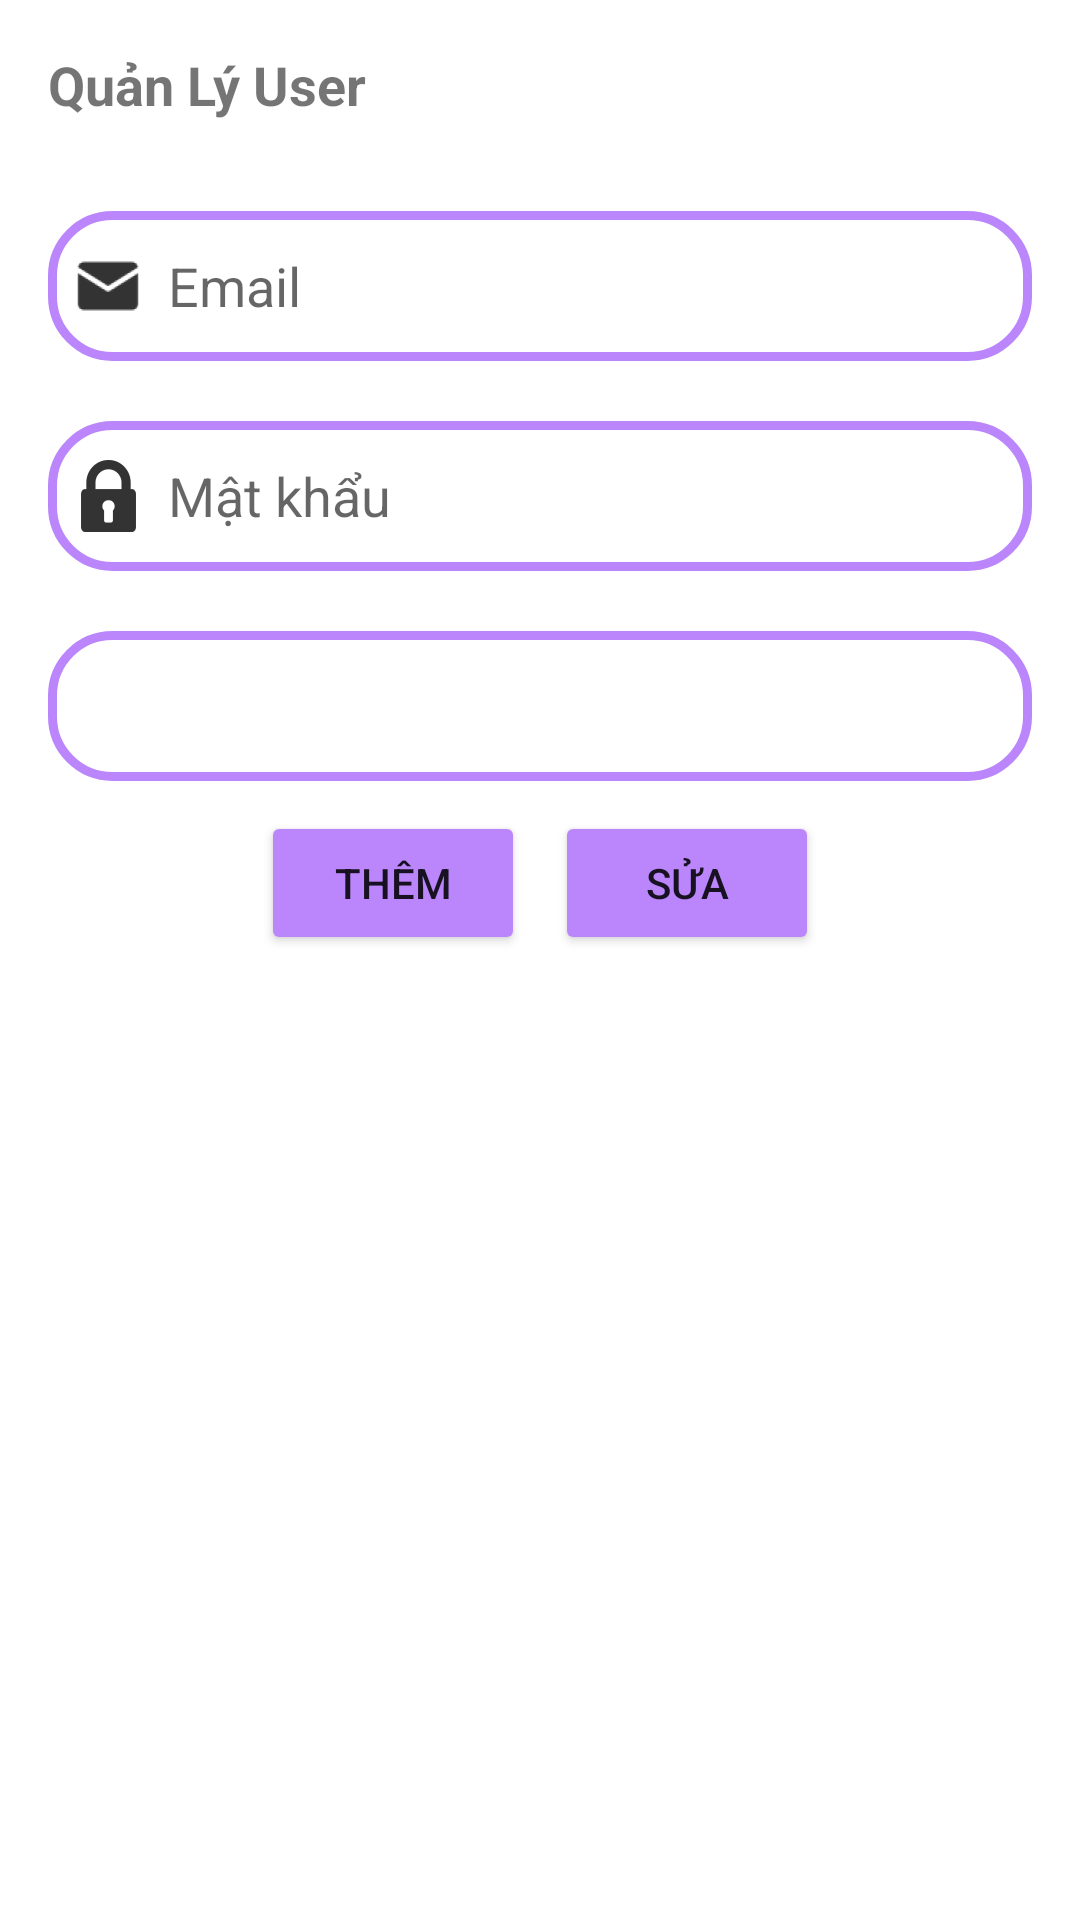

Here is an Android app screen rendered from its layout file. Give the layout XML and the strings, colors and styles it references.
<!-- AndroidManifest.xml: application theme Theme.Login -->
<!-- res/layout/fragment_role.xml -->
<?xml version="1.0" encoding="utf-8"?>
<androidx.constraintlayout.widget.ConstraintLayout xmlns:android="http://schemas.android.com/apk/res/android"
    xmlns:app="http://schemas.android.com/apk/res-auto"
    xmlns:tools="http://schemas.android.com/tools"
    android:id="@+id/main"
    android:layout_width="match_parent"
    android:layout_height="match_parent"
    tools:context=".RoleFragment">

    
    <LinearLayout
        android:layout_width="match_parent"
        android:layout_height="match_parent"
        android:orientation="vertical"
        android:padding="16dp">

        <TextView
            android:layout_width="wrap_content"
            android:layout_height="wrap_content"
            android:layout_marginBottom="10dp"
            android:text="Quản Lý User"
            android:textSize="18sp"
            android:textStyle="bold" />

        <EditText
            android:id="@+id/eTxtEmail"
            android:layout_width="match_parent"
            android:layout_height="50dp"
            android:layout_marginTop="20dp"
            android:background="@drawable/custom_edit_text"
            android:drawableStart="@drawable/ic_email"
            android:drawablePadding="8dp"
            android:ems="10"
            android:hint="@string/eTxtEmail_hint"
            android:inputType="text"
            android:padding="8dp" />

        <EditText
            android:id="@+id/eTxtPassword"
            android:layout_width="match_parent"
            android:layout_height="50dp"
            android:layout_marginTop="20dp"
            android:background="@drawable/custom_edit_text"
            android:drawableStart="@drawable/ic_pwd"
            android:drawablePadding="8dp"
            android:ems="10"
            android:hint="@string/eTxtPassword_hint"
            android:inputType="textPassword"
            android:padding="8dp" />

        <Spinner
            android:id="@+id/spinnerRoles"
            android:layout_width="match_parent"
            android:layout_height="50dp"
            android:layout_marginTop="20dp"
            android:layout_marginBottom="10dp"
            android:background="@drawable/custom_edit_text"
            android:ems="10"
            android:padding="8dp" />

        

        <LinearLayout
            android:layout_width="match_parent"
            android:layout_height="wrap_content"
            android:gravity="center"
            android:orientation="horizontal">

            <Button
                android:id="@+id/btnAdd"
                android:layout_width="wrap_content"
                android:layout_height="wrap_content"
                android:layout_marginEnd="10dp"
                android:backgroundTint="@color/purple_200"
                android:text="@string/btnAdd_txt"
                app:cornerRadius="25dp" />

            <Button
                android:id="@+id/btnEdit"
                android:layout_width="wrap_content"
                android:layout_height="wrap_content"
                android:backgroundTint="@color/purple_200"
                android:text="@string/btnEdit_txt"
                app:cornerRadius="25dp" />
        </LinearLayout>

        
        <ListView
            android:id="@+id/listViewRoles"
            android:layout_width="match_parent"
            android:layout_height="wrap_content"
            android:layout_marginTop="10dp"
            android:divider="@android:color/darker_gray"
            android:dividerHeight="1dp" />
    </LinearLayout>

</androidx.constraintlayout.widget.ConstraintLayout>
<!-- resources referenced by this layout -->
<resources>
  <!-- drawable custom_edit_text (drawable) -->
  <?xml version="1.0" encoding="utf-8"?>
  <shape xmlns:android="http://schemas.android.com/apk/res/android"
      android:shape="rectangle">
  
      <stroke
          android:width="3dp"
          android:color="@color/purple_200" />
  
      <corners android:radius="20dp" />
  </shape>
  <!-- drawable ic_email: png bitmap (drawable-hdpi, 593 bytes) -->
  <!-- drawable ic_pwd: png bitmap (drawable-hdpi, 491 bytes) -->
  <string name="btnAdd_txt">Thêm</string>
  <string name="btnEdit_txt">Sửa</string>
  <string name="eTxtEmail_hint">Email</string>
  <string name="eTxtPassword_hint">Mật khẩu</string>
  <style name="Theme.Login" parent="Base.Theme.Login">
          <item name="windowActionModeOverlay">true</item>
      </style>
  <style name="Base.Theme.Login" parent="Theme.MaterialComponents.DayNight.NoActionBar">
          
          <item name="colorPrimary">@color/purple_500</item>
          <item name="colorPrimaryVariant">@color/purple_700</item>
          <item name="colorOnPrimary">@color/white</item>
      </style>
  <!-- not gathered from this repository: default colours our renderer supplied (Android Studio template values) -->
  <color name="purple_200">#FFBB86FC</color>
  <color name="purple_500">#FF6200EE</color>
  <color name="purple_700">#FF3700B3</color>
  <color name="white">#FFFFFFFF</color>
</resources>
